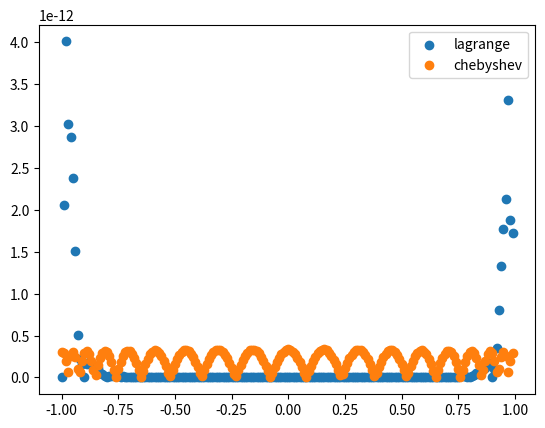

Generate this figure with matplotlib:
import math
import matplotlib.pyplot as plt
import numpy as np
k2 = [_ for _ in range(1,21)]
xk2 = []
for i in k2:
    x = math.pi*(2*i-1)/(2*20)
    xk2.append(math.cos(x))
def gety(x):
    return math.exp(-x**2)
x1 = np.linspace(-1,1,21)
P1 = []
P2 = []
for i in x1:
    P1.append([i,gety(i)])
for i in xk2:
    P2.append([i,gety(i)])
def lagrange(i,x):
    täljare = 1
    nämnare = 1
    for j in range(0,21):
        if i != j:
            täljare = täljare * (x-P1[j][0])
            nämnare = nämnare * (P1[i][0]-P1[j][0])
    return täljare/nämnare
def lagrange2(i,x):
    täljare = 1
    nämnare = 1
    for j in range(0,20):
        if i != j:
            täljare = täljare * (x-P2[j][0])
            nämnare = nämnare * (P2[i][0]-P2[j][0])
    return täljare/nämnare
yv = []
yv1 = []
xv = []
xv1 = []
i = -1
#lagrange
while i <= 1:
    sum = 0
    for j in range(0,21):
        sum += P1[j][1] * lagrange(j,i)
    yv.append(abs(gety(i)-sum))
    #yv.append(sum)
    xv.append(i)
    i += 0.01
i = -1
while i <= 1:
    sum = 0
    for j in range(0,20):
        sum += P2[j][1] * lagrange2(j,i)
    yv1.append(abs(gety(i)-sum))
    #yv1.append(sum)
    xv1.append(i)
    i += 0.01
k1 = plt.scatter(xv,yv)
k2 = plt.scatter(xv1,yv1)
plt.legend((k1,k2),('lagrange','chebyshev'),loc='upper right')
plt.show()
